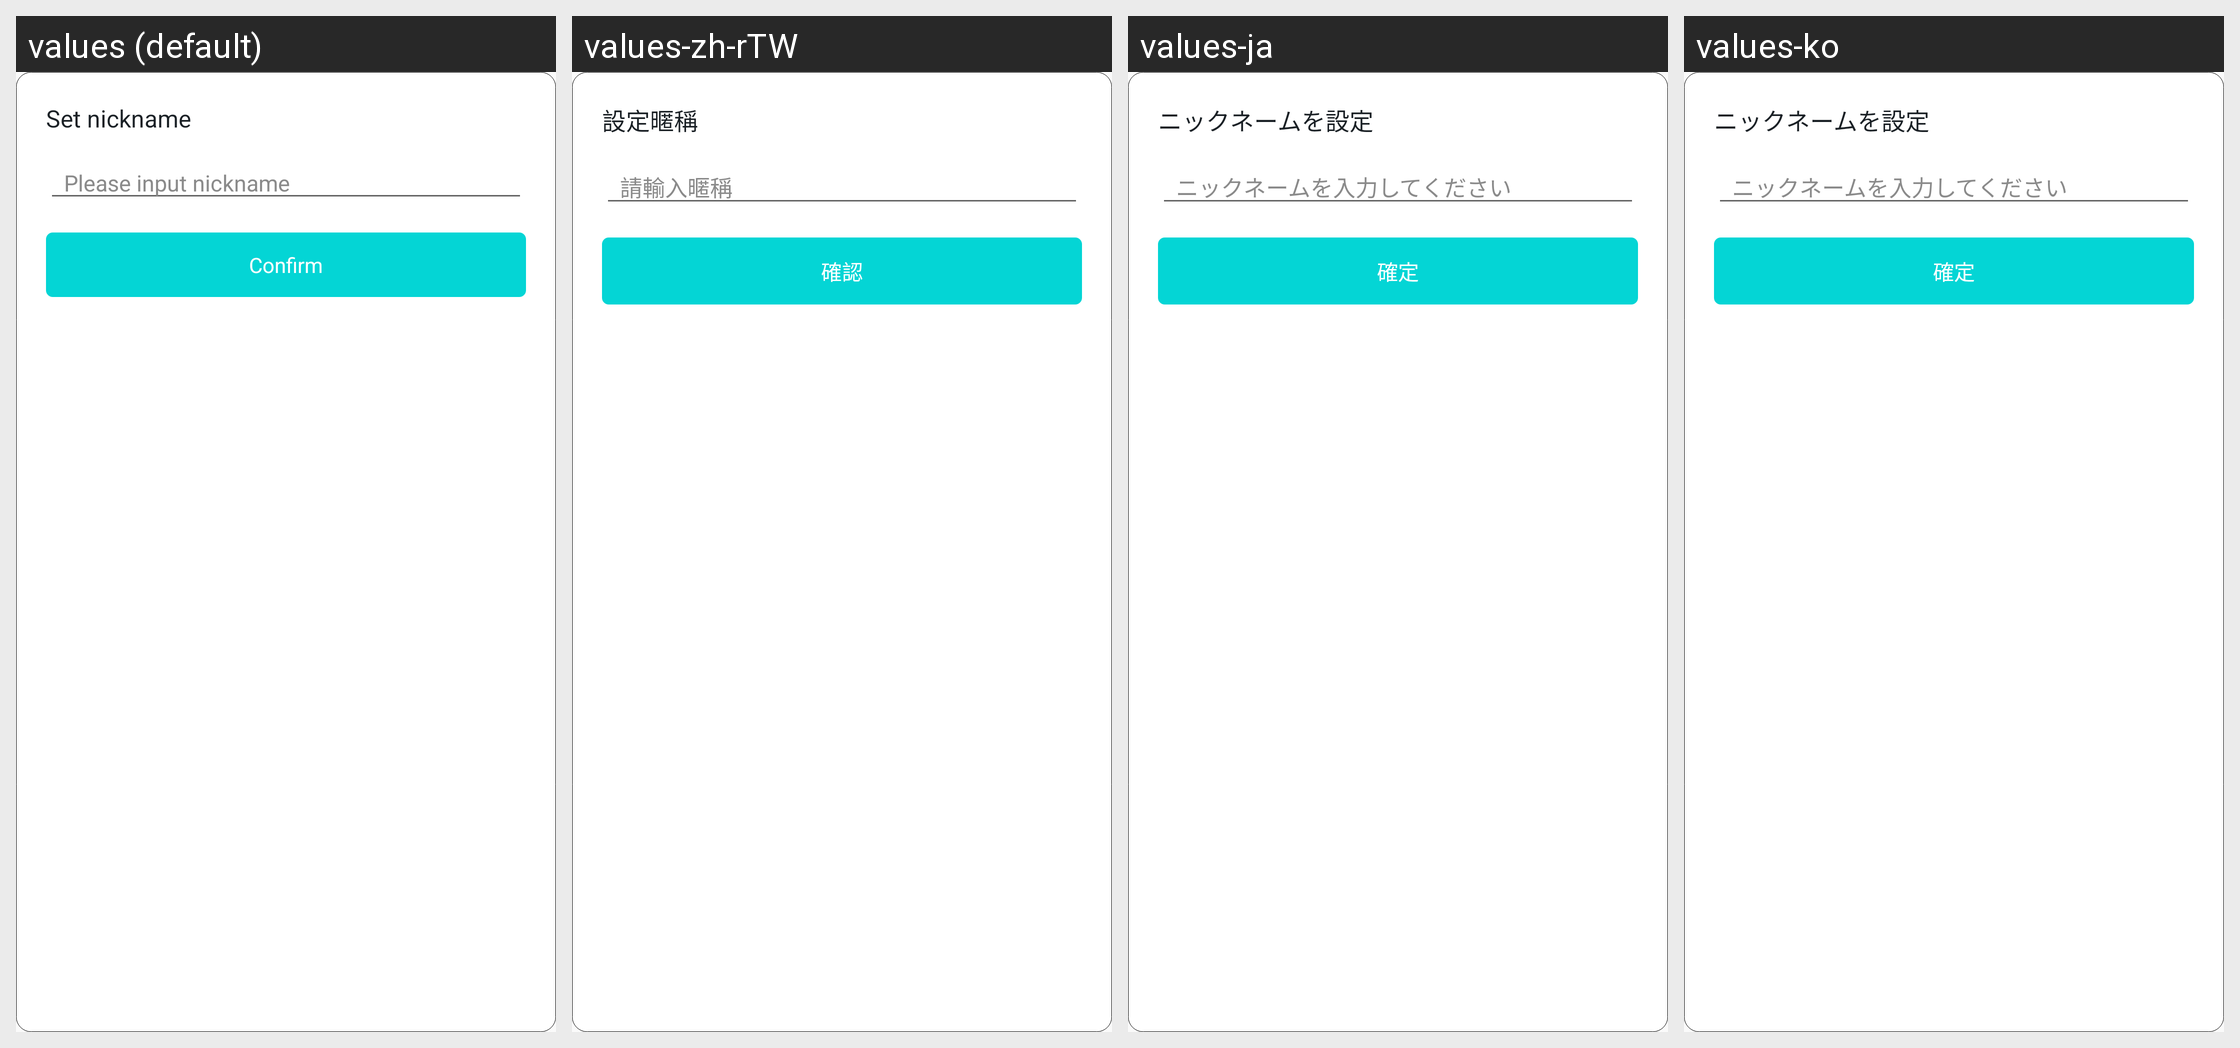

The Android screen above is rendered under several locales of the same app. Produce the string resources it draws, with the default and per-locale values.
Android screen res/layout/dialog_set_nickname.xml rendered under 4 locales, left to right: values (default), values-zh-rTW, values-ja, values-ko. Device: Nexus 5 (rendered at 1080×1920; each locale shown at half size, 540×960, under a caption strip naming it); theme AppTheme.
Other locales in the repository, not shown: values-de, values-es, values-fr, values-id, values-ms, values-pt-rBR, values-ru, values-th, values-vi, values-zh-rCN.
Strings drawn on this screen, with the default value and each locale's value (text and hints the layout hard-codes, and strings that could not be matched under every locale, appear in the picture but are not listed):

set_nickname
  values: Set nickname
  values-zh-rTW: 設定暱稱
  values-ja: ニックネームを設定
  values-ko: ニックネームを設定

please_input_nickanme
  values: Please input nickname
  values-zh-rTW: 請輸入暱稱
  values-ja: ニックネームを入力してください
  values-ko: ニックネームを入力してください

confirm
  values: Confirm
  values-zh-rTW: 確認
  values-ja: 確定
  values-ko: 確定
